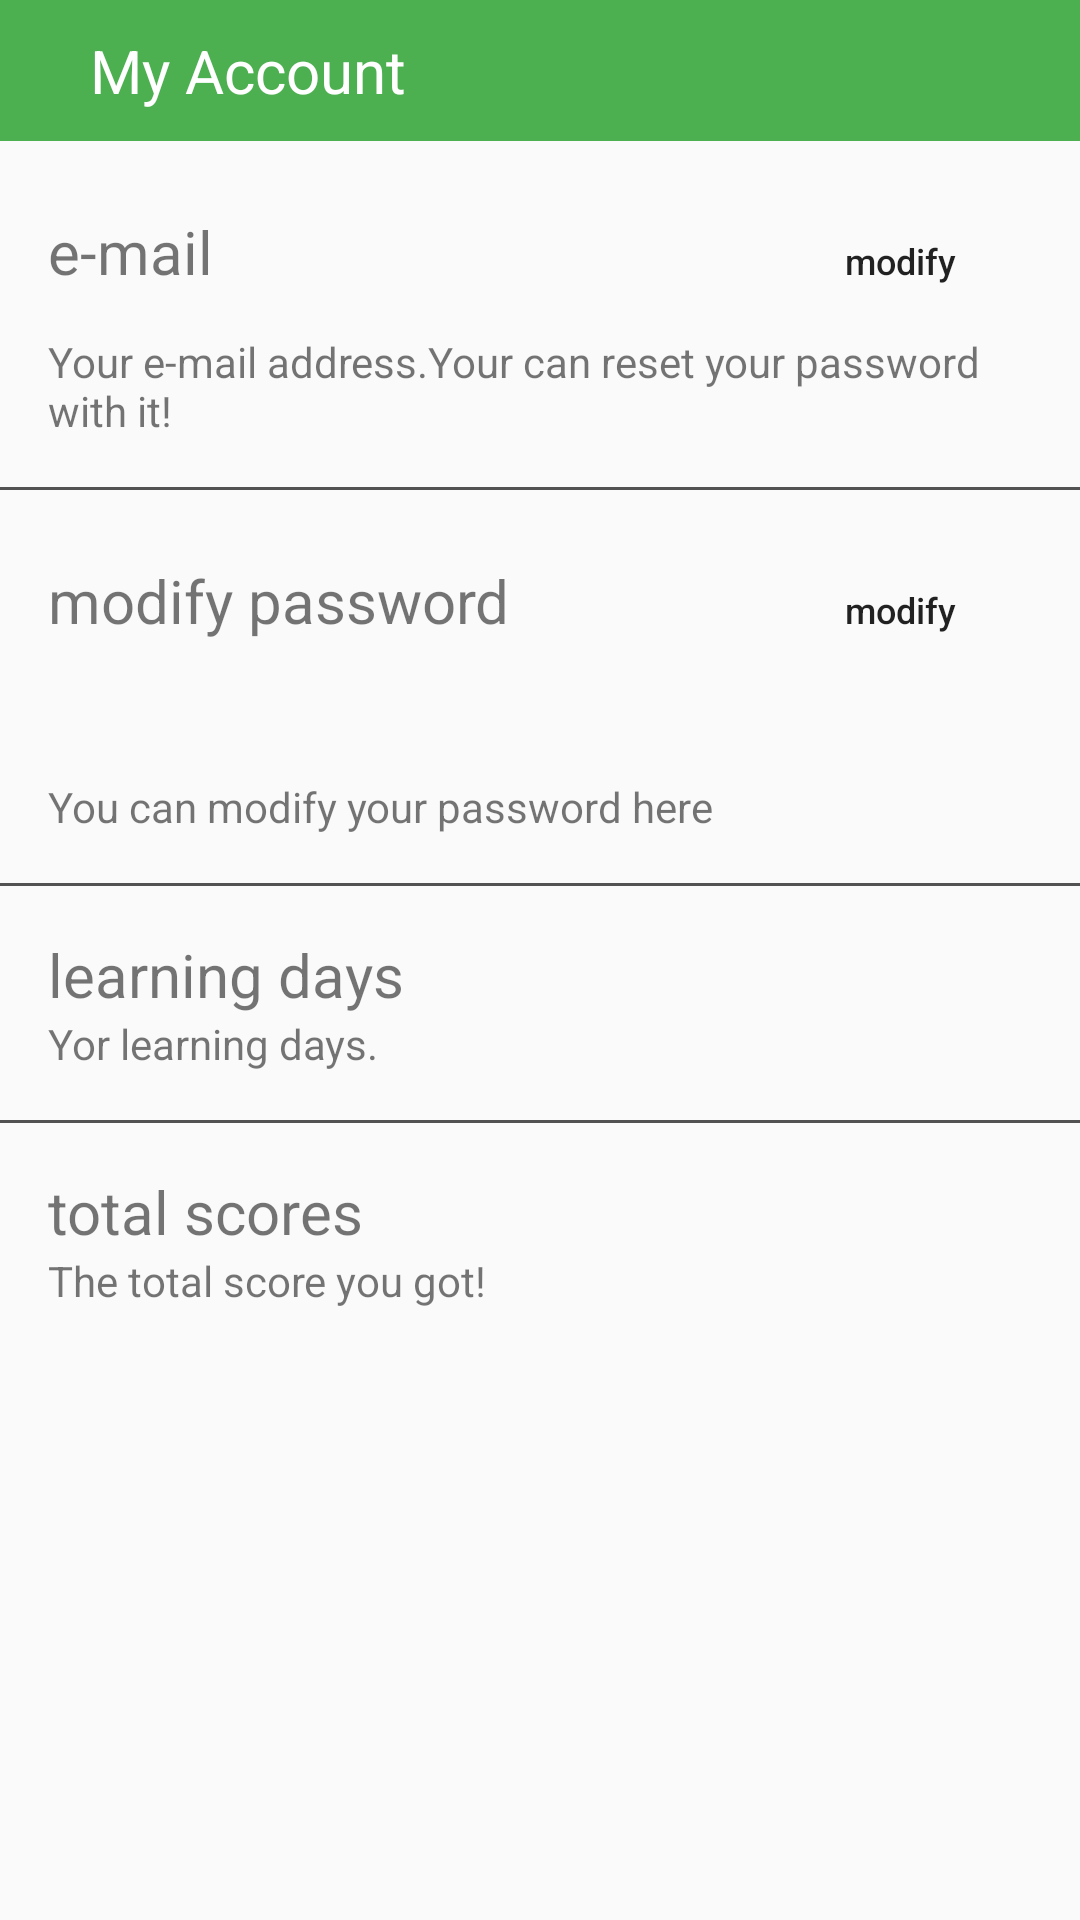

This screen was rendered from an Android layout file. Write that file and the resources it references.
<!-- AndroidManifest.xml: application theme Theme.DesignDemo -->
<!-- res/layout/activity_account.xml -->
<?xml version="1.0" encoding="utf-8"?>
<LinearLayout xmlns:android="http://schemas.android.com/apk/res/android"
    android:fitsSystemWindows="true"
    xmlns:tools="http://schemas.android.com/tools"
    android:orientation="vertical"
    android:layout_width="match_parent"
    android:layout_height="match_parent"
    tools:context="tedking.lovewords.AccountActivity">
    <LinearLayout
        android:background="#4CAF50"
        android:layout_width="match_parent"
        android:layout_height="wrap_content">
        <ImageView
            android:id="@+id/backToMain"
            android:layout_margin="10dp"
            android:src="@drawable/ic_arrow_back_black_24dp"
            android:layout_width="wrap_content"
            android:layout_height="wrap_content" />
        <TextView
            android:layout_margin="10dp"
            android:textColor="#FFFFFF"
            android:textSize="20sp"
            android:text="My Account"
            android:layout_width="wrap_content"
            android:layout_height="wrap_content" />
    </LinearLayout>
    <LinearLayout
        android:orientation="vertical"
        android:layout_width="match_parent"
        android:layout_height="wrap_content"
        android:layout_margin="16dp">
        <LinearLayout
            android:layout_width="match_parent"
            android:layout_height="wrap_content">
            <TextView
                android:textSize="20sp"
                android:text="e-mail"
                android:layout_width="wrap_content"
                android:layout_height="wrap_content" />
            <TextView
                android:layout_weight="1"
                android:layout_marginLeft="10dp"
                android:textSize="20sp"
                android:id="@+id/e_mail_item"
                android:layout_width="wrap_content"
                android:layout_height="wrap_content" />
            <Button
                android:id="@+id/modifyEmail_Item"
                android:background="#00000000"
                android:text="modify"
                android:textSize="12sp"
                android:textAllCaps="false"
                android:layout_width="wrap_content"
                android:layout_height="wrap_content" />
        </LinearLayout>
        <TextView
            android:text="Your e-mail address.Your can reset your password with it!"
            android:layout_width="wrap_content"
            android:layout_height="wrap_content" />
    </LinearLayout>
    <LinearLayout
        android:background="#525252"
        android:layout_width="match_parent"
        android:layout_height="1dp"/>
    <LinearLayout
        android:orientation="vertical"
        android:layout_width="match_parent"
        android:layout_height="wrap_content">
        <LinearLayout
            android:layout_width="match_parent"
            android:layout_height="wrap_content"
            android:layout_margin="16dp">
            <TextView
                android:layout_weight="1"
                android:textSize="20sp"
                android:text="modify password"
                android:layout_width="wrap_content"
                android:layout_height="wrap_content" />
            <Button
                android:textAllCaps="false"
                android:background="#00000000"
                android:textSize="12sp"
                android:text="modify"
                android:id="@+id/modifyPassword_item"
                android:layout_width="wrap_content"
                android:layout_height="wrap_content" />
        </LinearLayout>
        <TextView
            android:text="You can modify your password here"
            android:layout_width="wrap_content"
            android:layout_height="wrap_content"
            android:layout_margin="16dp"/>
    </LinearLayout>

    <LinearLayout
        android:background="#525252"
        android:layout_width="match_parent"
        android:layout_height="1dp"/>
    <LinearLayout
        android:orientation="vertical"
        android:layout_width="match_parent"
        android:layout_height="wrap_content"
        android:layout_margin="16dp">
        <LinearLayout
            android:layout_width="match_parent"
            android:layout_height="wrap_content"
            >
            <TextView
                android:layout_weight="1"
                android:text="learning days"
                android:textSize="20sp"
                android:layout_width="wrap_content"
                android:layout_height="wrap_content" />
            <TextView
                android:textSize="20sp"
                android:id="@+id/learning_days"
                android:layout_marginRight="16dp"
                android:layout_width="wrap_content"
                android:layout_height="wrap_content" />
        </LinearLayout>
        <TextView
            android:text="Yor learning days."
            android:layout_width="wrap_content"
            android:layout_height="wrap_content" />
    </LinearLayout>
    <LinearLayout
        android:background="#525252"
        android:layout_width="match_parent"
        android:layout_height="1dp"></LinearLayout>
    <LinearLayout
        android:orientation="vertical"
        android:layout_width="match_parent"
        android:layout_height="wrap_content"
        android:layout_margin="16dp">
        <LinearLayout
            android:layout_width="match_parent"
            android:layout_height="wrap_content">
            <TextView
                android:layout_weight="1"
                android:textSize="20sp"
                android:text="total scores"
                android:layout_width="wrap_content"
                android:layout_height="wrap_content" />
            <TextView
                android:textSize="20sp"
                android:layout_marginRight="10dp"
                android:id="@+id/totalScore"
                android:layout_width="wrap_content"
                android:layout_height="wrap_content" />
        </LinearLayout>
        <TextView
            android:text="The total score you got!"
            android:layout_width="wrap_content"
            android:layout_height="wrap_content" />
    </LinearLayout>

</LinearLayout>
<!-- resources referenced by this layout -->
<resources>
  <style name="Theme.DesignDemo" parent="Base.Theme.DesignDemo" />
  <style name="Base.Theme.DesignDemo" parent="Theme.AppCompat.DayNight.NoActionBar">
          <item name="colorPrimary">#4CAF50</item>
          <item name="colorPrimaryDark">#388E3C</item>
          <item name="colorAccent">#FF9800</item>
      </style>
</resources>
